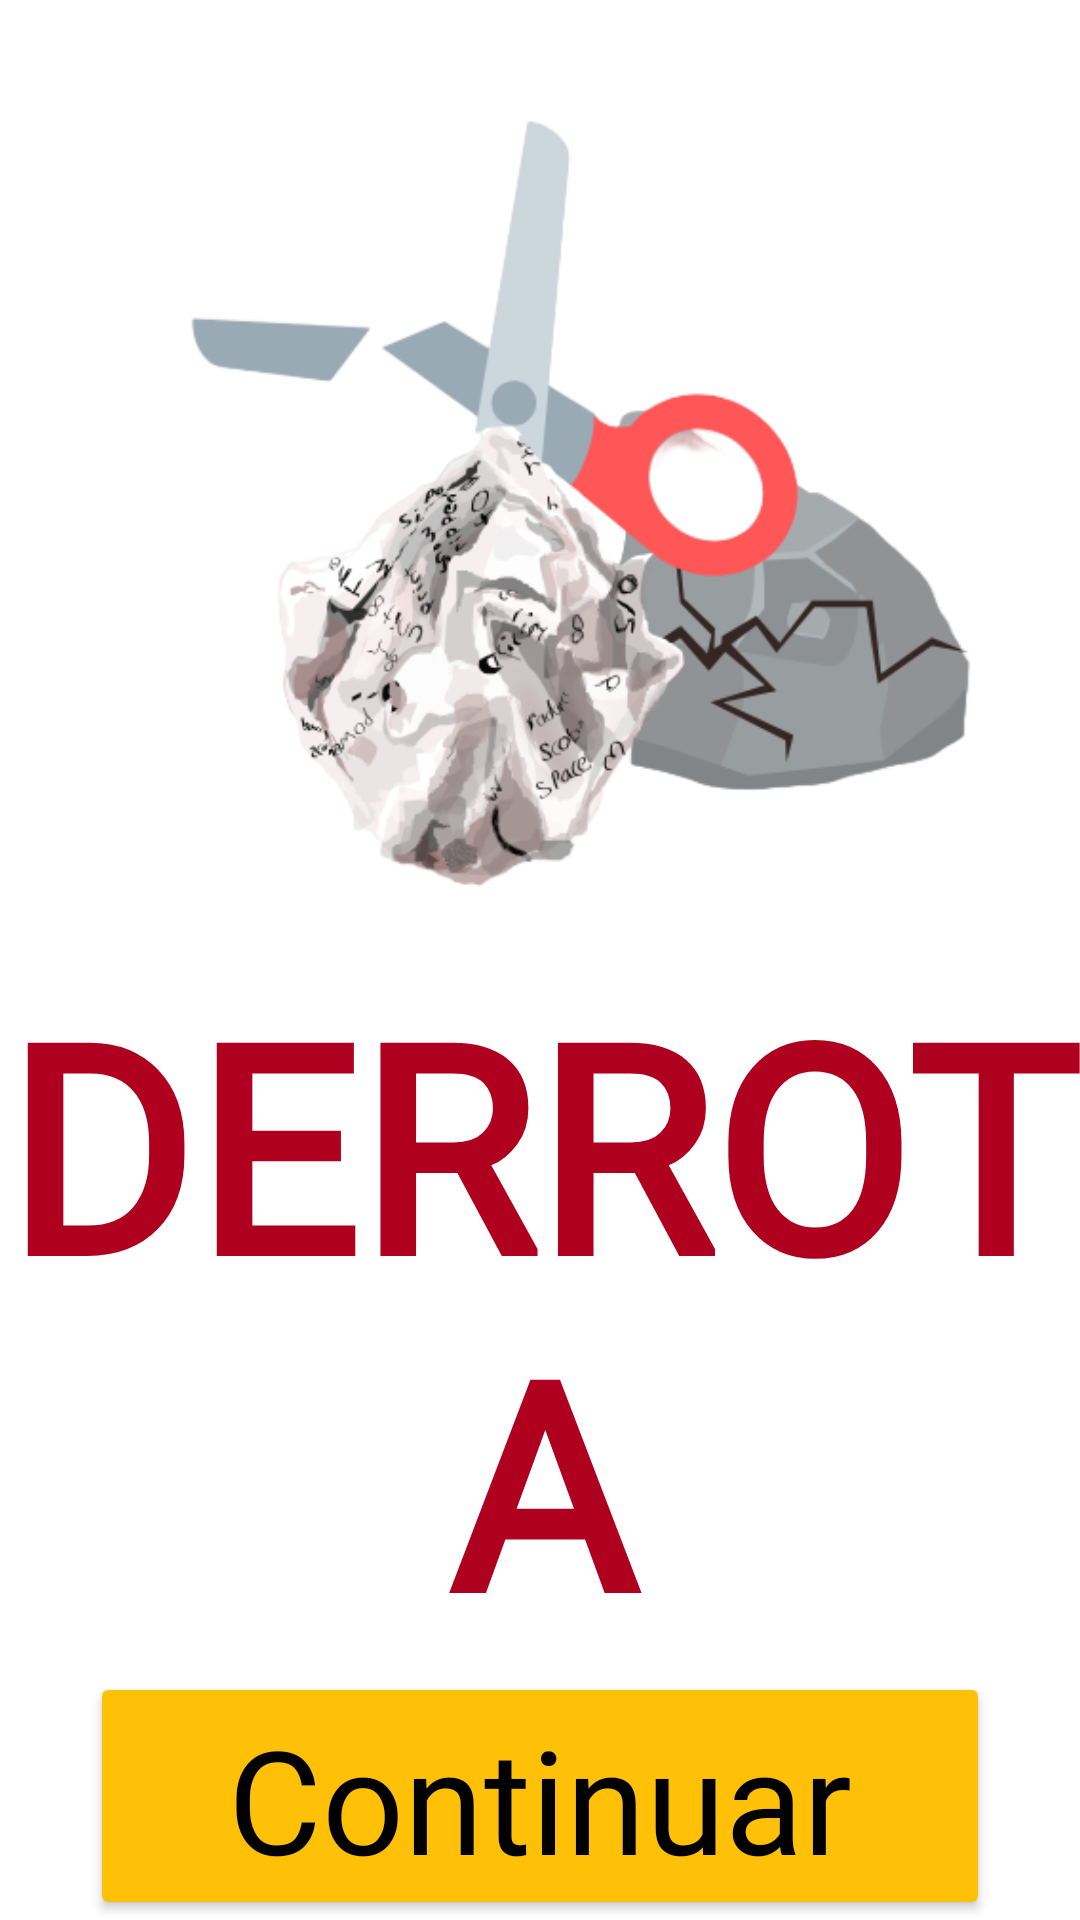

Layout XML and referenced resources for this Android screen:
<!-- AndroidManifest.xml: application theme Theme.PPT_Kotders -->
<!-- res/layout/activity_lose.xml -->
<?xml version="1.0" encoding="utf-8"?>
<androidx.constraintlayout.widget.ConstraintLayout xmlns:android="http://schemas.android.com/apk/res/android"
    xmlns:app="http://schemas.android.com/apk/res-auto"
    xmlns:tools="http://schemas.android.com/tools"
    android:layout_width="match_parent"
    android:layout_height="match_parent"
    android:background="@color/white"
    android:backgroundTint="@color/white"
    tools:context=".Menu">

    <LinearLayout
        android:layout_width="match_parent"
        android:layout_height="match_parent"
        android:orientation="vertical"
        app:layout_constraintBottom_toBottomOf="parent"
        app:layout_constraintEnd_toEndOf="parent"
        app:layout_constraintStart_toStartOf="parent"
        app:layout_constraintTop_toTopOf="parent">

        <ImageView
            android:id="@+id/imageView"
            android:layout_width="match_parent"
            android:layout_height="317dp"
            android:backgroundTint="@color/white"
            app:srcCompat="@drawable/historico_1_photoroom_png_photoroom" />

        <TextView
            android:id="@+id/textView3"
            android:layout_width="match_parent"
            android:layout_height="wrap_content"
            android:layout_gravity="center"
            android:backgroundTint="@color/white"
            android:fontFamily="@font/annie_use_your_telescope"
            android:text="DERROTA"
            android:textAlignment="center"
            android:textAppearance="@style/TextAppearance.AppCompat.Large"
            android:textColor="@color/design_default_color_error"
            android:textSize="96sp"
            android:textStyle="bold" />

        <Button
            android:id="@+id/buttonD"
            android:layout_width="300dp"
            android:layout_height="wrap_content"
            android:layout_gravity="center"
            android:backgroundTint="#FFC107"
            android:fontFamily="@font/annie_use_your_telescope"
            android:text="Continuar"
            android:textAppearance="@style/TextAppearance.AppCompat.Large"
            android:textColor="@color/black"
            android:textSize="48sp" />

        <ImageView
            android:id="@+id/imageView5"
            android:layout_width="100dp"
            android:layout_height="100dp"
            android:layout_gravity="center"
            android:src="@tools:sample/avatars"
            app:srcCompat="@drawable/continuar_1_" />
    </LinearLayout>
</androidx.constraintlayout.widget.ConstraintLayout>
<!-- resources referenced by this layout -->
<resources>
  <!-- drawable continuar_1_: png bitmap (drawable, 32859 bytes) -->
  <!-- drawable historico_1_photoroom_png_photoroom: png bitmap (drawable, 87815 bytes) -->
  <style name="Theme.PPT_Kotders" parent="android:Theme.Material.Light.NoActionBar" />
  <!-- not gathered from this repository: default colours our renderer supplied (Android Studio template values) -->
  <color name="black">#FF000000</color>
  <color name="white">#FFFFFFFF</color>
</resources>
